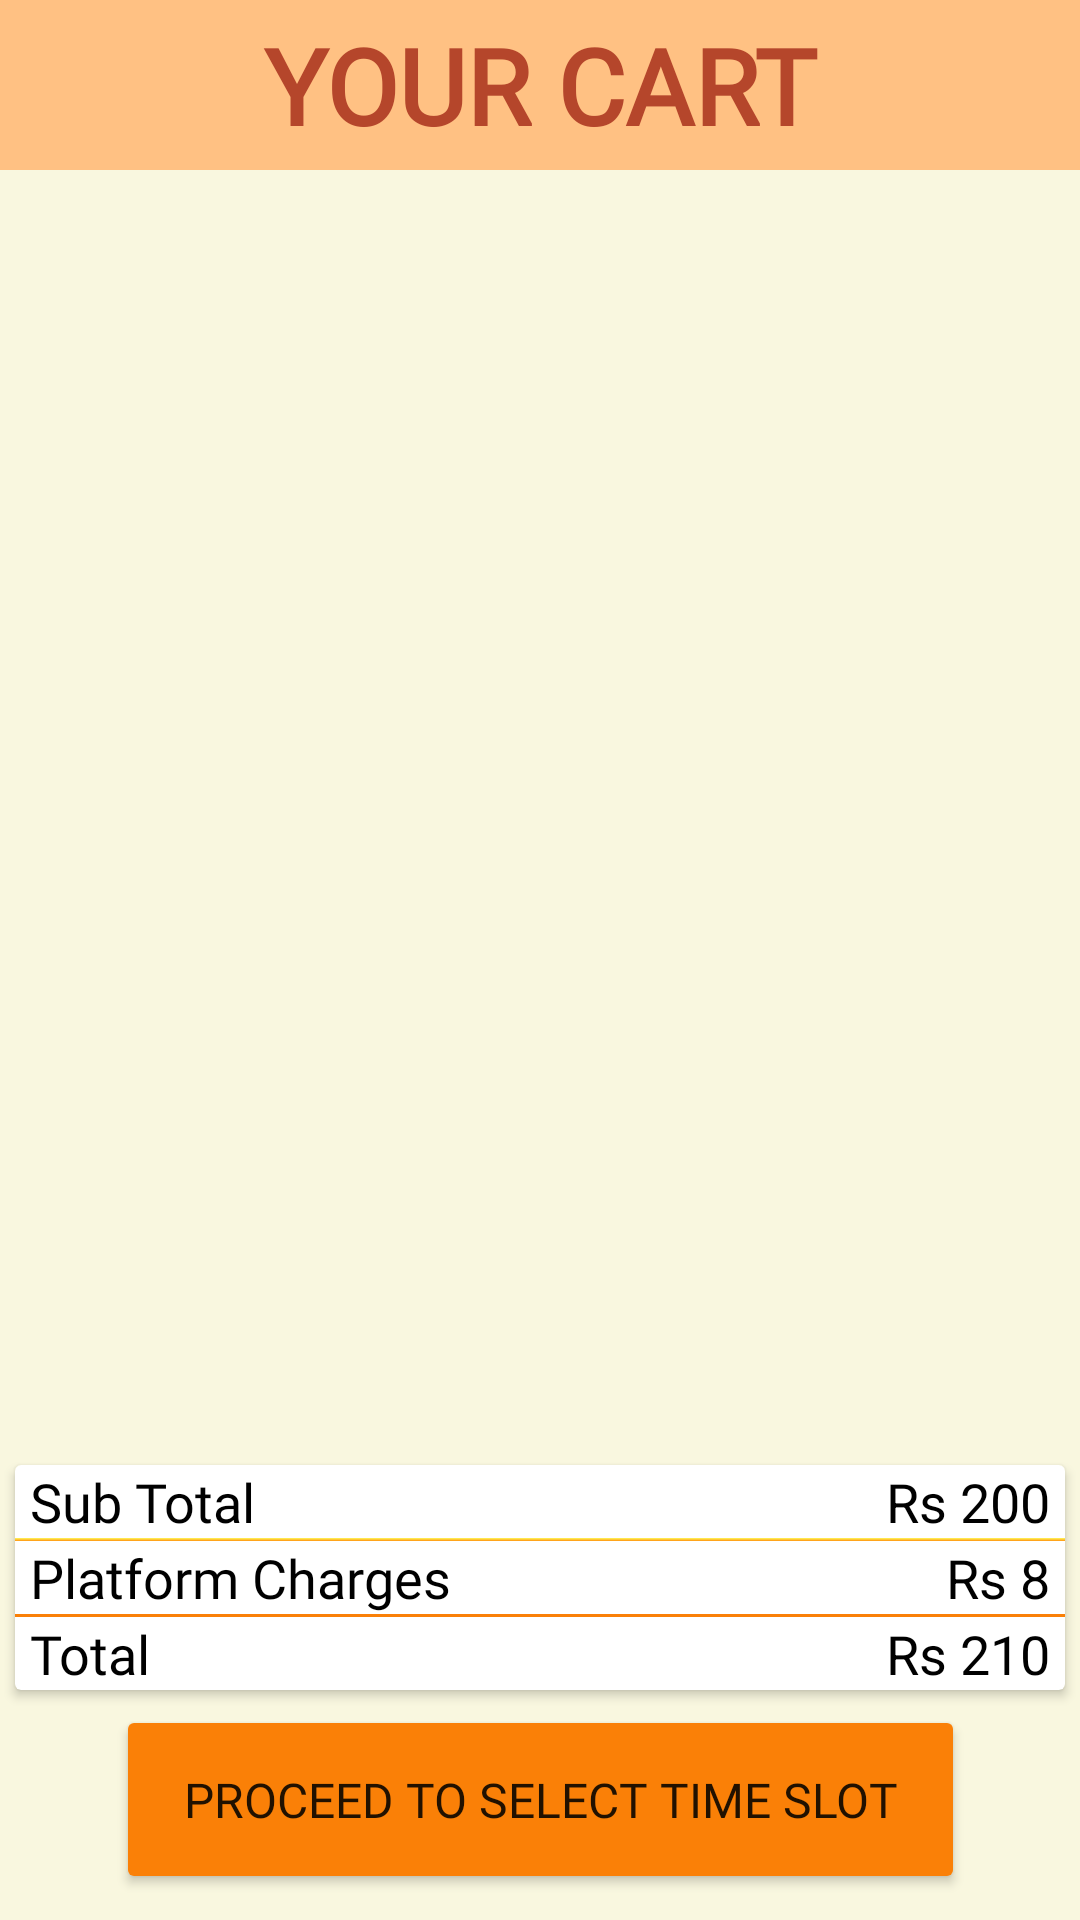

Reconstruct the res/layout file that produces this screen, plus the resources it refers to.
<!-- AndroidManifest.xml: application theme Base.Theme.LoginPage -->
<!-- res/layout/activity_user_cart.xml -->
<?xml version="1.0" encoding="utf-8"?>
<androidx.constraintlayout.widget.ConstraintLayout xmlns:android="http://schemas.android.com/apk/res/android"
    xmlns:app="http://schemas.android.com/apk/res-auto"
    xmlns:tools="http://schemas.android.com/tools"
    android:layout_width="match_parent"
    android:layout_height="match_parent"
    android:background="@color/beige"
    tools:context=".User_cart">

    <TextView
        android:id="@+id/cartHeader"
        android:layout_width="match_parent"
        android:layout_height="wrap_content"
        android:layout_marginBottom="52dp"
        android:padding="5dp"
        android:background="@color/orange_btn_color"
        android:gravity="center"
        android:text="YOUR CART"
        android:fontFamily="@font/epilogue_semibold"
        android:textAlignment="center"
        android:textColor="@color/dark_orange"
        android:textSize="35sp"
        android:textStyle="bold"
        app:layout_constraintBottom_toTopOf="@+id/recycler_view"
        app:layout_constraintEnd_toEndOf="parent"
        app:layout_constraintHorizontal_bias="1.0"
        app:layout_constraintStart_toStartOf="parent"
        app:layout_constraintTop_toTopOf="parent"
        app:layout_constraintVertical_bias="0.0" />


    <androidx.recyclerview.widget.RecyclerView
        android:id="@+id/recycler_view"
        android:layout_width="match_parent"
        android:layout_height="0dp"
        android:orientation="vertical"
        android:visibility="visible"
        app:layout_constraintEnd_toEndOf="parent"
        app:layout_constraintHorizontal_bias="0.0"
        app:layout_constraintStart_toStartOf="parent"
        app:layout_constraintTop_toBottomOf="@id/cartHeader"
        app:layout_constraintBottom_toTopOf="@id/billLayout"
        app:layout_constraintVertical_bias="0.414"
        />


    <androidx.cardview.widget.CardView
        android:id="@+id/billLayout"
        android:layout_width="match_parent"
        android:layout_height="wrap_content"
        android:background="@color/white"
        android:layout_margin="5dp"
        app:layout_constraintBottom_toTopOf="@+id/cartCheckoutBtn"
        app:layout_constraintTop_toBottomOf="@+id/recycler_view">

        <LinearLayout
            android:layout_width="match_parent"
            android:layout_height="wrap_content"
            android:orientation="vertical">

            <LinearLayout
                android:layout_width="match_parent"
                android:layout_height="wrap_content"
                android:orientation="horizontal">

                <TextView
                    android:layout_width="0dp"
                    android:layout_height="wrap_content"
                    android:layout_weight="1"
                    android:layout_marginStart="5dp"
                    android:gravity="start"
                    android:text="Sub Total"
                    android:fontFamily="@font/epilogue_semibold"
                    android:textSize="18sp"
                    android:textColor="@color/black" />

                <TextView
                    android:id="@+id/subTotal"
                    android:layout_width="0dp"
                    android:layout_height="wrap_content"
                    android:layout_weight="1"
                    android:layout_marginEnd="5dp"
                    android:gravity="end"
                    android:text="Rs 200"
                    android:textSize="18sp"
                    android:textColor="@color/black" />
            </LinearLayout>

            
            <View
                android:layout_width="match_parent"
                android:layout_height="1dp"
                android:background="@drawable/gradient_background" />

            
            <LinearLayout
                android:layout_width="match_parent"
                android:layout_height="wrap_content"
                android:orientation="horizontal">

                <TextView
                    android:layout_width="0dp"
                    android:layout_height="wrap_content"
                    android:layout_weight="1"
                    android:gravity="start"
                    android:fontFamily="@font/epilogue_semibold"
                    android:layout_marginStart="5dp"
                    android:text="Platform Charges"
                    android:textSize="18sp"
                    android:textColor="@color/black" />

                <TextView
                    android:id="@+id/platformCharge"
                    android:layout_width="0dp"
                    android:layout_height="wrap_content"
                    android:layout_weight="1"
                    android:gravity="end"
                    android:layout_marginEnd="5dp"
                    android:text="Rs 8"
                    android:textSize="18sp"
                    android:textColor="@color/black" />
            </LinearLayout>

            
            <View
                android:layout_width="match_parent"
                android:layout_height="1dp"
                android:background="@color/orange" />

            
            <LinearLayout
                android:layout_width="match_parent"
                android:layout_height="wrap_content"
                android:orientation="horizontal">

                <TextView
                    android:layout_width="0dp"
                    android:layout_height="wrap_content"
                    android:layout_weight="1"
                    android:gravity="start"
                    android:fontFamily="@font/epilogue_semibold"
                    android:layout_marginStart="5dp"
                    android:text="Total"
                    android:textSize="18sp"
                    android:textColor="@color/black" />

                <TextView
                    android:id="@+id/totalBill"
                    android:layout_width="0dp"
                    android:layout_height="wrap_content"
                    android:layout_weight="1"
                    android:gravity="end"
                    android:text="Rs 210"
                    android:layout_marginEnd="5dp"
                    android:textSize="18sp"
                    android:textColor="@color/black" />
            </LinearLayout>
        </LinearLayout>
    </androidx.cardview.widget.CardView>


    <Button
        android:id="@+id/cartCheckoutBtn"
        android:layout_width="283dp"
        android:layout_height="63dp"
        android:backgroundTint="@color/orange"
        android:text="Proceed to select time slot"
        android:textSize="16sp"
        android:fontFamily="@font/epilogue_semibold"
        app:layout_constraintBottom_toBottomOf="parent"
        app:layout_constraintEnd_toEndOf="parent"
        app:layout_constraintStart_toStartOf="parent"
        app:layout_constraintTop_toBottomOf="@+id/recycler_view"
        app:layout_constraintVertical_bias="0.906" />


</androidx.constraintlayout.widget.ConstraintLayout>
<!-- resources referenced by this layout -->
<resources>
  <color name="beige">#F9F7DF</color>
  <color name="black">#000000</color>
  <color name="dark_orange">#B5462B</color>
  <color name="orange">#FA8007</color>
  <color name="orange_btn_color">#FFC183</color>
  <color name="white">#FFFFFFFF</color>
  <!-- drawable gradient_background (drawable) -->
  <?xml version="1.0" encoding="utf-8"?>
  <shape xmlns:android="http://schemas.android.com/apk/res/android">
      <gradient
          android:angle="90"
          android:startColor="#FF930F"
          android:endColor="#FFF95B"
          android:type="linear"/>
  </shape>
  <style name="Base.Theme.LoginPage" parent="Theme.MaterialComponents.DayNight.DarkActionBar">
          
          <item name="colorPrimary">@color/yellow</item>
          <item name="colorPrimaryVariant">@color/yellow</item>
          <item name="colorOnPrimary">@color/white</item>
          
          <item name="colorSecondary">@color/orange</item>
          <item name="colorSecondaryVariant">@color/orange</item>
          <item name="colorOnSecondary">@color/black</item>
          
          <item name="android:statusBarColor">?attr/colorPrimaryVariant</item>
          
      </style>
  <color name="yellow">#FFF95B</color>
</resources>
